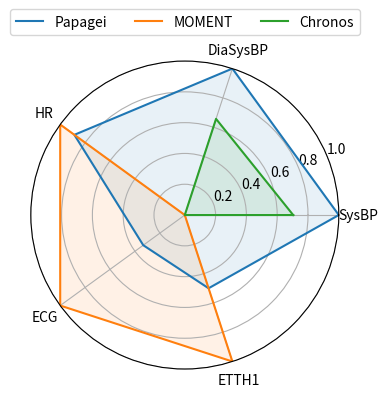

This chart was generated by the following Python code:
import pandas as pd
import numpy as np
import matplotlib.pyplot as plt

# Example raw data: rows=models, columns=tasks (mixed metrics)
# accuracy-like: higher is better; mae-like: lower is better
df = pd.DataFrame({
    'model': ['Papagei','MOMENT','Chronos'],
    'SysBP': [16.24, 24.28, 18.62],     # higher-better
    'DiaSysBP': [9.68, 13.67, 11.05],        # lower-better
    'HR': [6.02, 5.63, 9.06],     # higher-better
    'ECG': [91.26, 93.66, 90.06], 
    'ETTH1':[0.598,0.596,0.6]
})

# Declare metric direction per task (True = higher is better)
metric_meta = {
    'SysBP': False,
    'DiaSysBP': False,
    'HR': False,
    'ECG': True,
    'ETTH1': False,

}

def minmax_unitize(df_in: pd.DataFrame, meta: dict) -> pd.DataFrame:
    dfn = df_in.copy()
    for col, hib in meta.items():
        vals = dfn[col].to_numpy(dtype=float)
        vmin, vmax = np.nanmin(vals), np.nanmax(vals)
        if np.isclose(vmax, vmin):
            # Avoid divide-by-zero: set all to 1.0 (or 0.5) if identical
            scaled = np.ones_like(vals)
        else:
            scaled = (vals - vmin) / (vmax - vmin)
        if not hib:
            scaled = 1.0 - scaled  # flip lower-better to higher-better
        dfn[col] = scaled
    return dfn

# Normalize to [0,1], consistent direction
categories = [c for c in df.columns if c != 'model']
df_norm = df[['model'] + categories].copy()
df_norm[categories] = minmax_unitize(df_norm[categories], metric_meta)

# ---- Radar chart ----
cats = categories
N = len(cats)
angles = np.linspace(0, 2*np.pi, N, endpoint=False).tolist()
angles += angles[:1]

fig, ax = plt.subplots(figsize=(4,4), subplot_kw=dict(polar=True))

for _, row in df_norm.iterrows():
    vals = row[cats].tolist()
    vals += vals[:1]
    ax.plot(angles, vals, label=row['model'])
    ax.fill(angles, vals, alpha=0.1)

ax.set_xticks(angles[:-1])
ax.set_xticklabels(cats, fontsize=10)
ax.set_yticks([0.2, 0.4, 0.6, 0.8, 1.0])
ax.set_yticklabels(['0.2','0.4','0.6','0.8','1.0'])
ax.set_ylim(0,1)

plt.legend(loc='upper center', bbox_to_anchor=(0.5, 1.19),ncol=3)
plt.savefig('diversetask.pdf')
plt.show()

